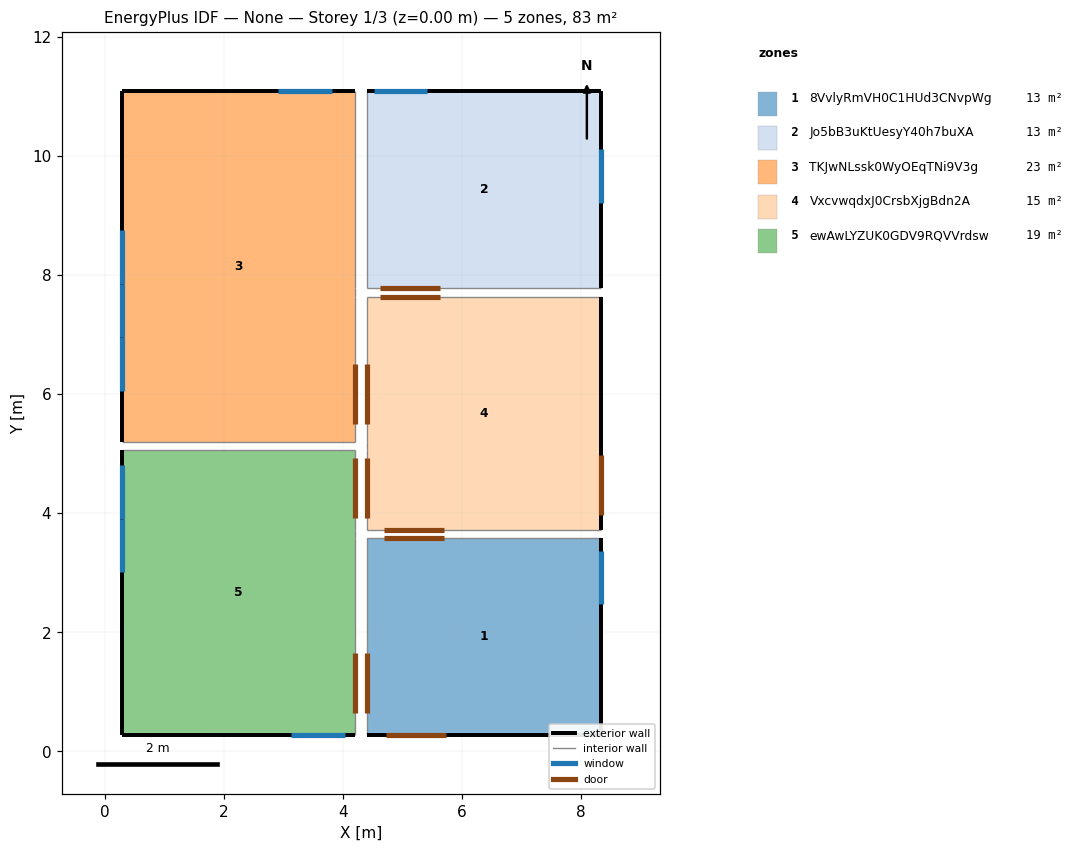
=== STOREY PLAN SPEC (per zone: floor XY polygon, exterior-wall plan segments, windows/doors) ===
zone 1: 8VvlyRmVH0C1HUd3CNvpWg  (12.9 m²)
  floor: (8.32, 3.58) (8.32, 0.28) (4.41, 0.28) (4.41, 3.58)
  exterior wall: (8.32, 0.28) – (8.32, 3.58)  [3.3 m]
    window: (8.32, 2.47) – (8.32, 3.37)  [1.1 m²]
  exterior wall: (4.41, 0.28) – (8.32, 0.28)  [3.9 m]
    door: (4.72, 0.28) – (5.73, 0.28)  [2.2 m²]
  interior walls: 2
zone 2: Jo5bB3uKtUesyY40h7buXA  (12.9 m²)
  floor: (8.32, 11.09) (8.32, 7.79) (4.41, 7.79) (4.41, 11.09)
  exterior wall: (8.32, 11.09) – (4.41, 11.09)  [3.9 m]
    window: (5.42, 11.09) – (4.52, 11.09)  [1.1 m²]
  exterior wall: (8.32, 7.79) – (8.32, 11.09)  [3.3 m]
    window: (8.32, 9.21) – (8.32, 10.11)  [1.1 m²]
  interior walls: 2
zone 3: TKJwNLssk0WyOEqTNi9V3g  (23.1 m²)
  floor: (4.20, 11.09) (4.20, 5.20) (0.28, 5.20) (0.28, 11.09)
  exterior wall: (0.28, 11.09) – (0.28, 5.20)  [5.9 m]
    window: (0.28, 8.76) – (0.28, 7.86)  [1.1 m²]
    window: (0.28, 7.86) – (0.28, 6.96)  [1.1 m²]
    window: (0.28, 6.96) – (0.28, 6.05)  [1.1 m²]
  exterior wall: (4.20, 11.09) – (0.28, 11.09)  [3.9 m]
    window: (3.81, 11.09) – (2.91, 11.09)  [1.1 m²]
  interior walls: 4
zone 4: VxcvwqdxJ0CrsbXjgBdn2A  (15.3 m²)
  floor: (8.32, 7.64) (8.32, 3.73) (4.41, 3.73) (4.41, 7.64)
  exterior wall: (8.32, 3.73) – (8.32, 7.64)  [3.9 m]
    door: (8.32, 3.97) – (8.32, 4.98)  [2.2 m²]
  interior walls: 5
zone 5: ewAwLYZUK0GDV9RQVVrdsw  (18.7 m²)
  floor: (4.20, 5.05) (4.20, 0.28) (0.28, 0.28) (0.28, 5.05)
  exterior wall: (0.28, 5.05) – (0.28, 0.28)  [4.8 m]
    window: (0.28, 4.81) – (0.28, 3.91)  [1.1 m²]
    window: (0.28, 3.91) – (0.28, 3.01)  [1.1 m²]
  exterior wall: (0.28, 0.28) – (4.20, 0.28)  [3.9 m]
    window: (3.13, 0.28) – (4.03, 0.28)  [1.1 m²]
  interior walls: 4

=== DERIVED (storey summary) ===
Building: None
Storey: 1 of 3  (floor level z = 0.00 m)
Storey gross floor area: 83.0 m²
Zones on this storey: 5
  - 8VvlyRmVH0C1HUd3CNvpWg: floor 12.9 m²; exterior wall 7.2 m (18.8 m²); 1 window(s) 1.1 m²; WWR 5.8%; 1 door(s)
  - Jo5bB3uKtUesyY40h7buXA: floor 12.9 m²; exterior wall 7.2 m (18.8 m²); 2 window(s) 2.2 m²; WWR 11.5%
  - TKJwNLssk0WyOEqTNi9V3g: floor 23.1 m²; exterior wall 9.8 m (25.5 m²); 4 window(s) 4.3 m²; WWR 16.9%
  - VxcvwqdxJ0CrsbXjgBdn2A: floor 15.3 m²; exterior wall 3.9 m (10.2 m²); WWR 0.0%; 1 door(s)
  - ewAwLYZUK0GDV9RQVVrdsw: floor 18.7 m²; exterior wall 8.7 m (22.6 m²); 3 window(s) 3.2 m²; WWR 14.3%
Zone adjacency (shared interzone walls):
  - 8VvlyRmVH0C1HUd3CNvpWg ↔ VxcvwqdxJ0CrsbXjgBdn2A
  - 8VvlyRmVH0C1HUd3CNvpWg ↔ ewAwLYZUK0GDV9RQVVrdsw
  - Jo5bB3uKtUesyY40h7buXA ↔ TKJwNLssk0WyOEqTNi9V3g
  - Jo5bB3uKtUesyY40h7buXA ↔ VxcvwqdxJ0CrsbXjgBdn2A
  - TKJwNLssk0WyOEqTNi9V3g ↔ VxcvwqdxJ0CrsbXjgBdn2A
  - TKJwNLssk0WyOEqTNi9V3g ↔ ewAwLYZUK0GDV9RQVVrdsw
  - VxcvwqdxJ0CrsbXjgBdn2A ↔ ewAwLYZUK0GDV9RQVVrdsw